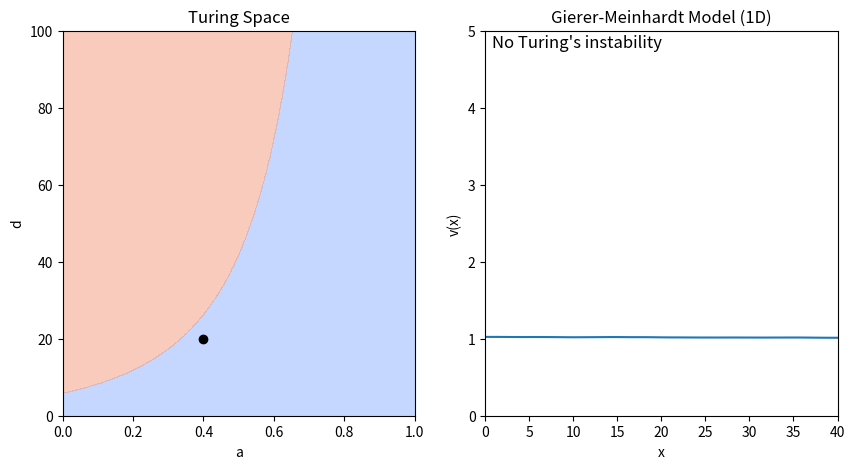

Generate this figure with matplotlib:
from typing import Tuple

import matplotlib.animation as animation
import matplotlib.pyplot as plt
import numpy as np
from matplotlib.axes import Axes
from matplotlib.backend_bases import MouseEvent


def gierer_meinhardt_ode(
    t: float,
    uv: np.ndarray,
    gamma: float = 1,
    a: float = 0.40,
    b: float = 1.00,
    d: float = 30,
    dx: float = 1,
) -> np.ndarray:
    """ODEs for the Gierer-Meinhardt model in 1D

    Parameters
    ----------
    t : float
        Time variable (not used in the function)
    uv : np.ndarray
        Array containing the concentrations of u and v
    gamma : float
        Reaction rate parameter, by default 1
    a : float
        Reaction rate parameter, by default 0.40
    b : float
        Reaction rate parameter, by default 1.00
    d : float
        Diffusion rate parameter of v, by default 30
    dx : float
        Spatial step size, by default 1

    Returns
    -------
    np.ndarray
        Array containing the time derivatives of u and v
    """
    # Compute the Laplacian via finite differences
    lap = -2 * uv
    lap += np.roll(uv, shift=1, axis=1)  # left
    lap += np.roll(uv, shift=-1, axis=1)  # right
    lap /= dx**2

    # Extract the matrices for u and v
    u, v = uv
    lu, lv = lap

    # Compute the ODEs
    f = a - b * u + u**2 / (v)
    g = u**2 - v
    du_dt = lu + gamma * f  # D1 = 1
    dv_dt = d * lv + gamma * g  # D2= d
    return np.array([du_dt, dv_dt])


def gierer_meinhardt_fixed_point(a: float = 0.40, b: float = 1.00) -> np.ndarray:
    """Compute the fixed point of the Gierer-Meinhardt model."""
    # The fixed point is given by f(u*, v*) = 0 and g(u*, v*) = 0
    # We can solve this system of equations analytically
    u = (1 + a) / b
    v = u**2
    return np.array([u, v])


def giere_meinhardt_derivative(
    u: float, v: float, b: float = 1.00
) -> Tuple[float, float, float, float]:
    """Compute the derivatives of the Gierer-Meinhardt model."""
    fu = -b + 2 * u / v
    fv = -(u**2) / v**2
    gu = 2 * u
    gv = -1.0
    return fu, fv, gu, gv


def is_turing_instability(a: float = 0.40, b: float = 1.00, d: float = 30) -> bool:
    """Check if the conditions for Turing instability are met."""
    # Compute the fixed point
    u_star, v_star = gierer_meinhardt_fixed_point(a, b)
    # Evaluate the derivatives at the fixed point
    fu, fv, gu, gv = giere_meinhardt_derivative(u_star, v_star, b)
    # Compute the determinant of the Jacobian
    nabla = fu * gv - fv * gu
    # Check the conditions
    cond1 = (fu + gv) < 0  # Trace of the Jacobian
    cond2 = nabla > 0  # Determinant of the Jacobian
    cond3 = (gv + d * fu) > (2 * np.sqrt(d) * np.sqrt(nabla))
    return cond1 & cond2 & cond3


def find_unstable_spatial_modes(
    a: float = 0.40,
    b: float = 1.00,
    d: float = 30.0,
    gamma: float = 1.0,
    length: float = 40.0,
    num_modes: int = 10,
) -> int:
    """
    Find the leading spatial modes (wavenumbers) from linear stability analysis.

    Parameters
    ----------
    a : float
        Reaction parameter a.
    b : float
        Reaction parameter b.
    d : float
        Diffusion coefficient for v (D2).
    length : float
        1D domain length.
    num_modes : int
        Number of wavenumbers (modes) to sample in [0, num_modes].

    Returns
    -------
    int
        Leading spatial mode (wavenumber) that leads to Turing instability
    """
    # Compute the fixed point
    u_star, v_star = gierer_meinhardt_fixed_point(a, b)
    # Evaluate the derivatives at the fixed point
    fu, fv, gu, gv = giere_meinhardt_derivative(u_star, v_star, b)

    # For Neumann BC on [0,L], modes k_n = (n*pi)/L
    # We will check n=0,...,num_modes-1
    n_values = np.arange(num_modes)
    max_eigs = np.zeros(num_modes)

    for n in n_values:
        # For a 1D domain of length L with Neumann boundaries,
        # possible modes are k = n*pi/L, n = 0,1,2,...
        lambda_n = -((n * np.pi / length) ** 2)
        # Dirichlet
        # lambda_n = -(((n + 1) * np.pi / length) ** 2)
        # Compute the eigenvalues of the Jacobian matrix
        a_n = np.array(
            [
                [gamma * fu + lambda_n, gamma * fv],
                [gamma * gu, gamma * gv + d * lambda_n],
            ]
        )
        sigma1, sigma2 = np.linalg.eigvals(a_n)
        max_eigs[n] = max(sigma1, sigma2)

    # Sort indices from largest to smallest eigenvalue
    sorted_indices = np.argsort(max_eigs)[::-1]
    # Filter the modes that lead to Turing instability (positive eigenvalues)
    unstable_modes = sorted_indices[max_eigs[sorted_indices] > 0]
    return unstable_modes


def animate_simulation(
    gamma: float = 1,
    b: float = 1.00,
    dx: float = 0.5,
    dt: float = 0.001,
    anim_speed: int = 100,
    length: int = 40,
    seed: int = 0,
    boundary_conditions: str = "neumann",
):
    """Animate the simulation of the Gierer-Meinhardt model in 1D

    Parameters
    ----------
    dt : float, optional
        Time step size, by default 0.001
    dx : float, optional
        Spatial step size, by default 0.5
    anim_speed : int, optional
        Number of iterations per frame, by default 10
    length : int, optional
        Length of the 1D domain, by default 40
    seed : int, optional
        Random seed for reproducibility, by default 0
    boundary_conditions : str, optional
        Boundary conditions to apply, by default "neumann"
    """
    # Initialize some variables - Can be modified by the user
    a = 0.40
    d = 20

    # Fix the random seed for reproducibility
    np.random.seed(seed)

    # Compute the number of points in the 1D domain
    lenx = int(length / dx)

    # Initialize the u and v fields
    uv = np.ones((2, lenx))
    # Add 1% amplitude additive noise, to break the symmetry
    uv += uv * np.random.randn(2, lenx) / 100

    # Initialize the x-axis
    x = np.linspace(0, length, lenx)

    # ------------------------------------------------------------------------ #
    # INITIALIZE PLOT
    # ------------------------------------------------------------------------ #

    # Create a canvas
    fig, axs = plt.subplots(figsize=(10, 5), nrows=1, ncols=2)
    ax_ad: Axes = axs[0]  # a vs d
    ax_uv: Axes = axs[1]  # U vs V

    # ------------------------------------------------------------------------ #
    # A-D PLANE
    # ------------------------------------------------------------------------ #

    # In this plane, we will plot the Turing instability conditions
    # The function we designed can work with arrays, so we will create a
    # meshgrid to compute the Turing instability in the entire plane
    arr_a = np.linspace(0, 1, 1000)
    arr_d = np.linspace(0, 100, 1000)
    mesh_a, mesh_d = np.meshgrid(arr_a, arr_d)
    mask_turing = is_turing_instability(mesh_a, b, mesh_d)

    # The following matplotlib function will plot the Turing instability region
    # We use a contour plot to show the region where the conditions are met
    ax_ad.contourf(mesh_a, mesh_d, mask_turing, cmap="coolwarm", alpha=0.5)

    # We also plot a point, that can be moved by the user
    (plot_adpoint,) = ax_ad.plot([a], [d], color="black", marker="o")

    ax_ad.set_xlabel("a")
    ax_ad.set_ylabel("d")
    ax_ad.set_title("Turing Space")

    # ------------------------------------------------------------------------ #
    # U-V PLANE
    # ------------------------------------------------------------------------ #

    # Dynamic elements: line and text
    (plot_vline,) = ax_uv.plot(x, uv[1])
    # Initialize text objects to display the leading spatial modes
    plot_text = ax_uv.text(
        0.02 * length,
        4.95,
        "No Turing's instability",
        fontsize=12,
        verticalalignment="top",
    )
    plot_text2 = ax_uv.text(
        0.02 * length,
        4.7,
        "Click to change initial conditions",
        fontsize=12,
        verticalalignment="top",
    )

    # Static elements: Plot limits, title and labels
    ax_uv.set_xlim(0, length)
    ax_uv.set_ylim(0, 5)
    ax_uv.set_xlabel("x")
    ax_uv.set_ylabel("v(x)")
    ax_uv.set_title("Gierer-Meinhardt Model (1D)")

    # ------------------------------------------------------------------------ #
    # ANIMATION
    # ------------------------------------------------------------------------ #

    # This function will be called at each frame of the animation, updating the line objects

    def animate(frame: int, unstable_modes: str):
        # Access the variables from the outer scope
        nonlocal a, d, uv

        # Iterate the simulation as many times as the animation speed
        # We use the Euler's method to integrate the ODEs
        # We cannot use solve_ivp because we must impose the boundary conditions
        # at each iteration
        for _ in range(anim_speed):
            dudt = gierer_meinhardt_ode(0, uv, gamma=gamma, a=a, b=b, d=d, dx=dx)
            uv = uv + dudt * dt
            # The simulation may explode if the time step is too large
            # When this happens, we raise an error and stop the simulation
            if np.isnan(uv).any():
                raise ValueError("Simulation exploded. Reduce dt or increase dx.")
            # Apply boundary conditions
            if boundary_conditions == "neumann":
                # Neumann - zero flux boundary conditions
                uv[:, 0] = uv[:, 1]
                uv[:, -1] = uv[:, -2]
            elif boundary_conditions == "periodic":
                # Periodic conditions are already implemented in the laplacian function
                pass
            else:
                raise ValueError(
                    "Invalid boundary_conditions value. Use 'neumann' or 'periodic'."
                )

        # Update the plot
        plot_vline.set_ydata(uv[1])
        plot_adpoint.set_data([a], [d])
        if len(unstable_modes) == 0:
            plot_text.set_text("No Turing's instability")
            plot_text2.set_text("")
        else:
            plot_text.set_text(f"Leading spatial mode: {unstable_modes[0]}")
            ls_modes = ", ".join(map(str, unstable_modes[1:]))
            plot_text2.set_text(f"Unstable modes: {ls_modes}")

        # The function must return an iterable with all the artists that have changed
        return [plot_vline, plot_adpoint, plot_text, plot_text2]

    ani = animation.FuncAnimation(fig, animate, fargs=([],), interval=1, blit=True)

    # ------------------------------------------------------------------------ #
    # INTERACTION
    # ------------------------------------------------------------------------ #

    # We define a function that will be called when the user clicks on the plot
    # It will update the initial conditions and restart the animation

    def update_simulation(event: MouseEvent):
        # Access the a and d variables from the outer scope and modify them
        nonlocal a, d, uv

        # The click only works if it is inside the phase plane or stability diagram
        if event.inaxes == ax_ad:
            a = event.xdata
            d = event.ydata
        else:
            return

        # Reset to a constant line
        uv = np.ones((2, lenx)) * uv.mean()
        # Add 1% amplitude additive noise, to break the symmetry
        uv += uv * np.random.randn(2, lenx) / 100

        unstable_modes = find_unstable_spatial_modes(
            a=a, b=b, d=d, gamma=gamma, length=length
        )

        # Stop the current animation, reset the frame sequence, and start a new animation
        ani.event_source.stop()
        ani.frame_seq = ani.new_frame_seq()
        ani._args = (unstable_modes,)
        ani.event_source.start()

    # Connect the click event to the update function
    fig.canvas.mpl_connect("button_press_event", update_simulation)

    # Show the interactive plot
    plt.show()


if __name__ == "__main__":
    animate_simulation()
